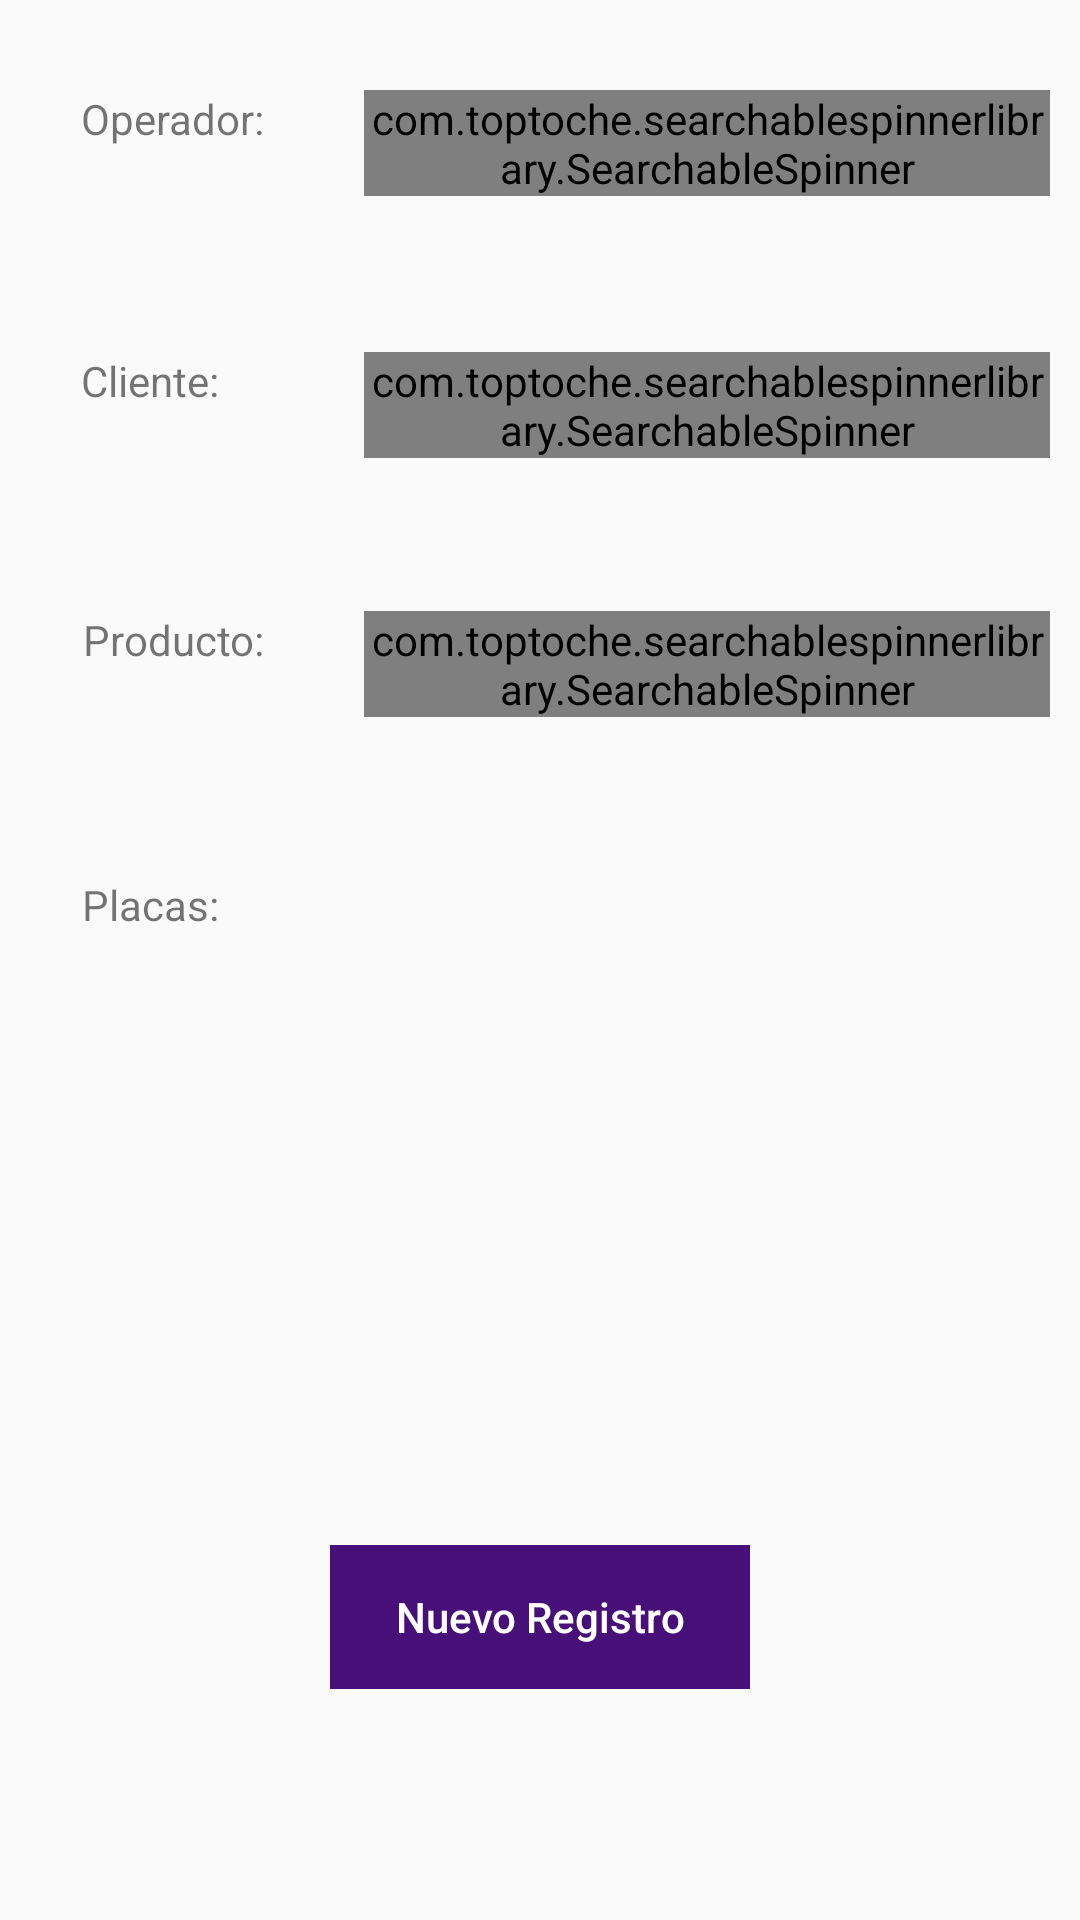

Here is an Android app screen rendered from its layout file. Give the layout XML and the strings, colors and styles it references.
<!-- AndroidManifest.xml: application theme AppTheme -->
<!-- res/layout/activity_vigilancia_nuevo_post.xml -->
<?xml version="1.0" encoding="utf-8"?>
<RelativeLayout xmlns:android="http://schemas.android.com/apk/res/android"
    xmlns:tools="http://schemas.android.com/tools"
    android:id="@+id/activity_vigilancia_nuevo_post"
    android:layout_width="match_parent"
    android:layout_height="match_parent"
    android:paddingBottom="@dimen/activity_vertical_margin"
    android:paddingLeft="@dimen/activity_horizontal_margin"
    android:paddingRight="@dimen/activity_horizontal_margin"
    android:paddingTop="@dimen/activity_vertical_margin"
    tools:context="dbxprts.camionajetrak.VigilanciaNuevoPostActivity">

    <com.toptoche.searchablespinnerlibrary.SearchableSpinner
        android:id="@+id/operador_spinner"
        android:layout_width="wrap_content"
        android:layout_height="wrap_content"
        android:layout_alignTop="@+id/OperadorTag"
        android:layout_toRightOf="@+id/OperadorTag"
        android:layout_toEndOf="@+id/OperadorTag"
        android:layout_marginLeft="33dp"
        android:layout_marginStart="33dp" />

    <TextView
        android:text="Operador:"
        android:layout_width="wrap_content"
        android:layout_height="wrap_content"
        android:layout_marginLeft="17dp"
        android:layout_marginStart="17dp"
        android:layout_marginTop="20dp"
        android:id="@+id/OperadorTag"
        android:layout_alignParentTop="true"
        android:layout_alignParentLeft="true"
        android:layout_alignParentStart="true" />

    <com.toptoche.searchablespinnerlibrary.SearchableSpinner
        android:id="@+id/cliente_spinner"
        android:layout_width="wrap_content"
        android:layout_height="wrap_content"
        android:layout_alignTop="@+id/ClienteTag"
        android:layout_alignLeft="@+id/operador_spinner"
        android:layout_alignStart="@+id/operador_spinner" />

    <TextView
        android:text="Cliente:"
        android:layout_width="wrap_content"
        android:layout_height="wrap_content"
        android:layout_marginTop="52dp"
        android:id="@+id/ClienteTag"
        android:layout_below="@+id/operador_spinner"
        android:layout_alignLeft="@+id/OperadorTag"
        android:layout_alignStart="@+id/OperadorTag" />

    <com.toptoche.searchablespinnerlibrary.SearchableSpinner
        android:id="@+id/producto_spinner"
        android:layout_width="wrap_content"
        android:layout_height="wrap_content"
        android:layout_alignTop="@+id/ProductoTag"
        android:layout_alignLeft="@+id/cliente_spinner"
        android:layout_alignStart="@+id/cliente_spinner" />

    <TextView
        android:text="Producto:"
        android:layout_width="wrap_content"
        android:layout_height="wrap_content"
        android:layout_marginTop="51dp"
        android:id="@+id/ProductoTag"
        android:layout_below="@+id/cliente_spinner"
        android:layout_toLeftOf="@+id/operador_spinner"
        android:layout_toStartOf="@+id/operador_spinner" />

    <Button
        android:text="Nuevo Registro"
        android:layout_width="140dp"
        android:layout_height="wrap_content"
        android:layout_alignParentBottom="true"
        android:layout_centerHorizontal="true"
        android:layout_marginBottom="67dp"
        android:id="@+id/RegistroBtn"
        android:textAllCaps="false"
        android:textColor="@android:color/white"
        style="@style/Widget.AppCompat.Button.Borderless.Colored"
        android:background="@color/colorPrimary" />

    <TextView
        android:text="Placas:"
        android:layout_width="wrap_content"
        android:layout_height="wrap_content"
        android:id="@+id/PlacasTag"
        android:layout_marginTop="53dp"
        android:layout_below="@+id/producto_spinner"
        android:layout_alignRight="@+id/ClienteTag"
        android:layout_alignEnd="@+id/ClienteTag" />

    <TextView
        android:layout_width="wrap_content"
        android:layout_height="wrap_content"
        android:id="@+id/Placas"
        android:textSize="16sp"
        android:textColor="@android:color/black"
        android:layout_marginLeft="13dp"
        android:layout_marginStart="13dp"
        android:layout_alignBottom="@+id/PlacasTag"
        android:layout_alignLeft="@+id/RegistroBtn"
        android:layout_alignStart="@+id/RegistroBtn" />
</RelativeLayout>
<!-- resources referenced by this layout -->
<resources>
  <color name="colorPrimary">#470f78</color>
  <dimen name="activity_horizontal_margin">10dp</dimen>
  <dimen name="activity_vertical_margin">10dp</dimen>
  <style name="AppTheme" parent="Theme.AppCompat.Light.DarkActionBar">
          
          <item name="colorPrimary">@color/colorPrimary</item>
          <item name="colorPrimaryDark">@color/colorPrimaryDark</item>
          <item name="colorAccent">@color/colorAccent</item>
      </style>
  <color name="colorPrimaryDark">#00081f</color>
  <color name="colorAccent">#020202</color>
</resources>
